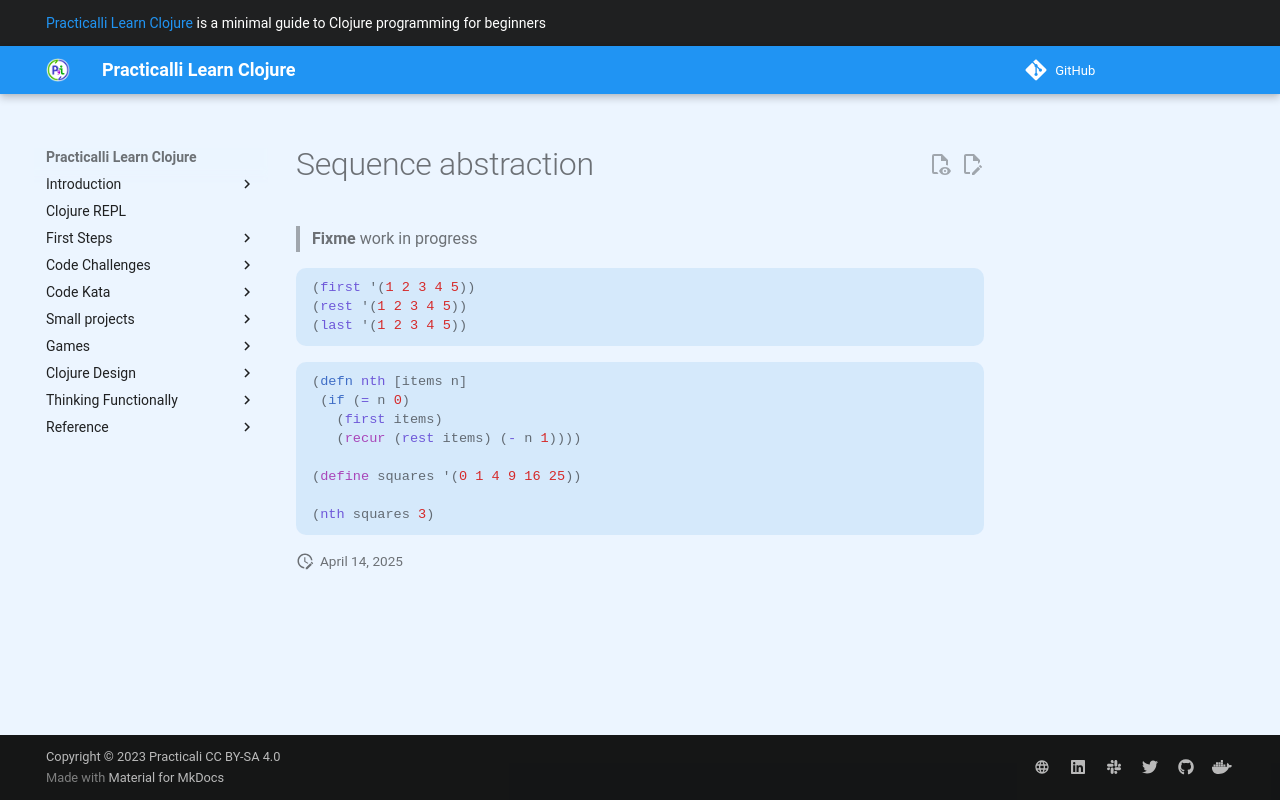

repository: practicalli/learn-clojure · page: thinking-functionally/sequence-abstractions/index.html · generator: mkdocs

# Sequence abstraction

> **Fixme** work in progress

```clojure
(first '(1 2 3 4 5))
(rest '(1 2 3 4 5))
(last '(1 2 3 4 5))
```

```clojure
(defn nth [items n]
 (if (= n 0)
   (first items)
   (recur (rest items) (- n 1))))

(define squares '(0 1 4 9 16 25))

(nth squares 3)
```
